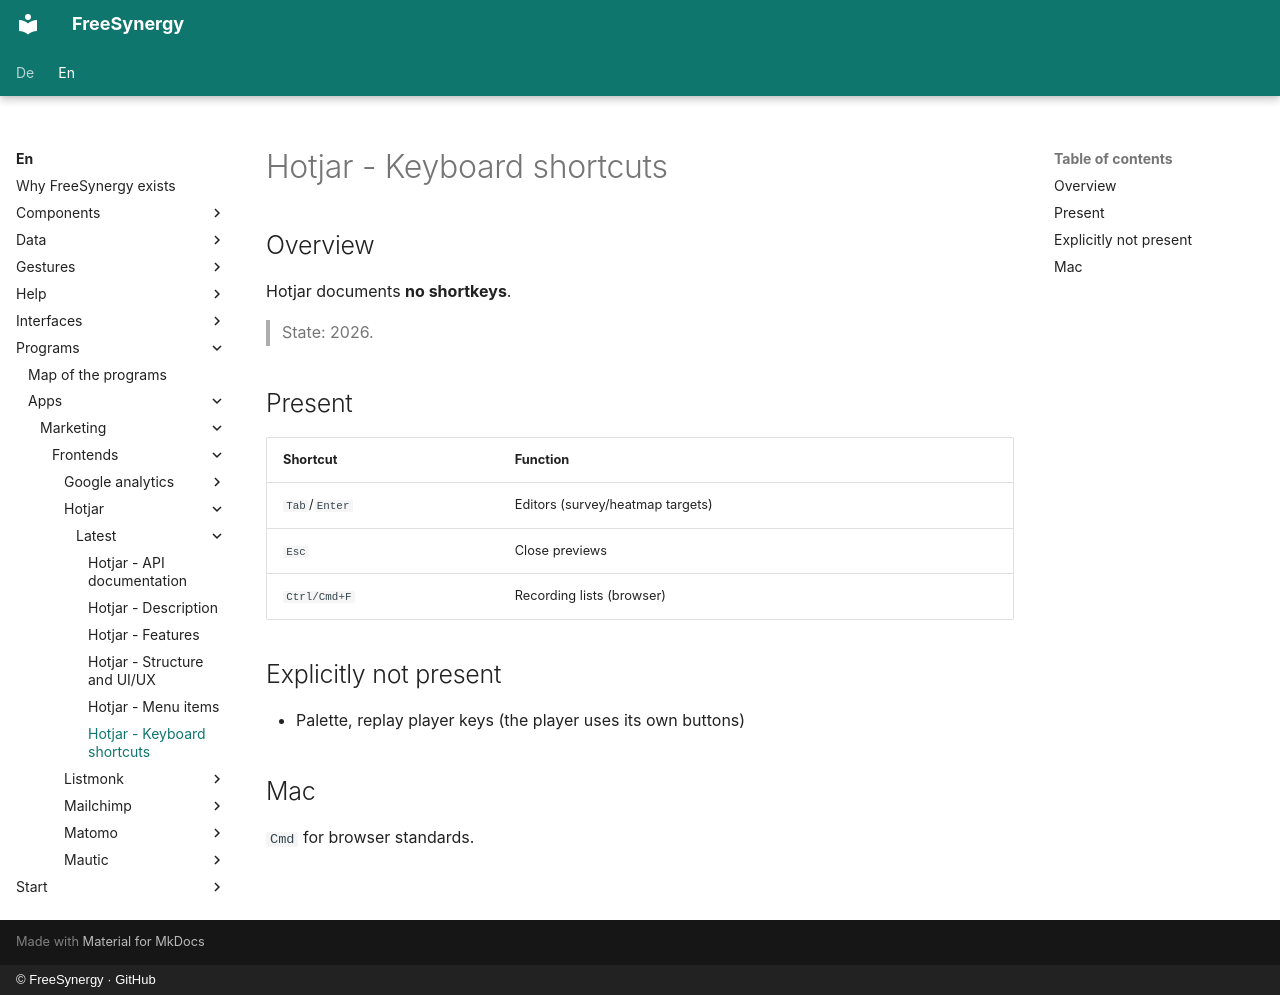

repository: FreeSynergy/fs-documentation · page: en/programs/apps/marketing/frontends/hotjar/latest/shortcuts/index.html · generator: mkdocs · copyright: © FreeSynergy · GitHub

# Hotjar - Keyboard shortcuts

## Overview

Hotjar documents **no shortkeys**.

> State: 2026.

## Present

| Shortcut | Function |
|----------|----------|
| `Tab`/`Enter` | Editors (survey/heatmap targets) |
| `Esc` | Close previews |
| `Ctrl/Cmd+F` | Recording lists (browser) |

## Explicitly not present

- Palette, replay player keys (the player uses its own buttons)

## Mac

`Cmd` for browser standards.
